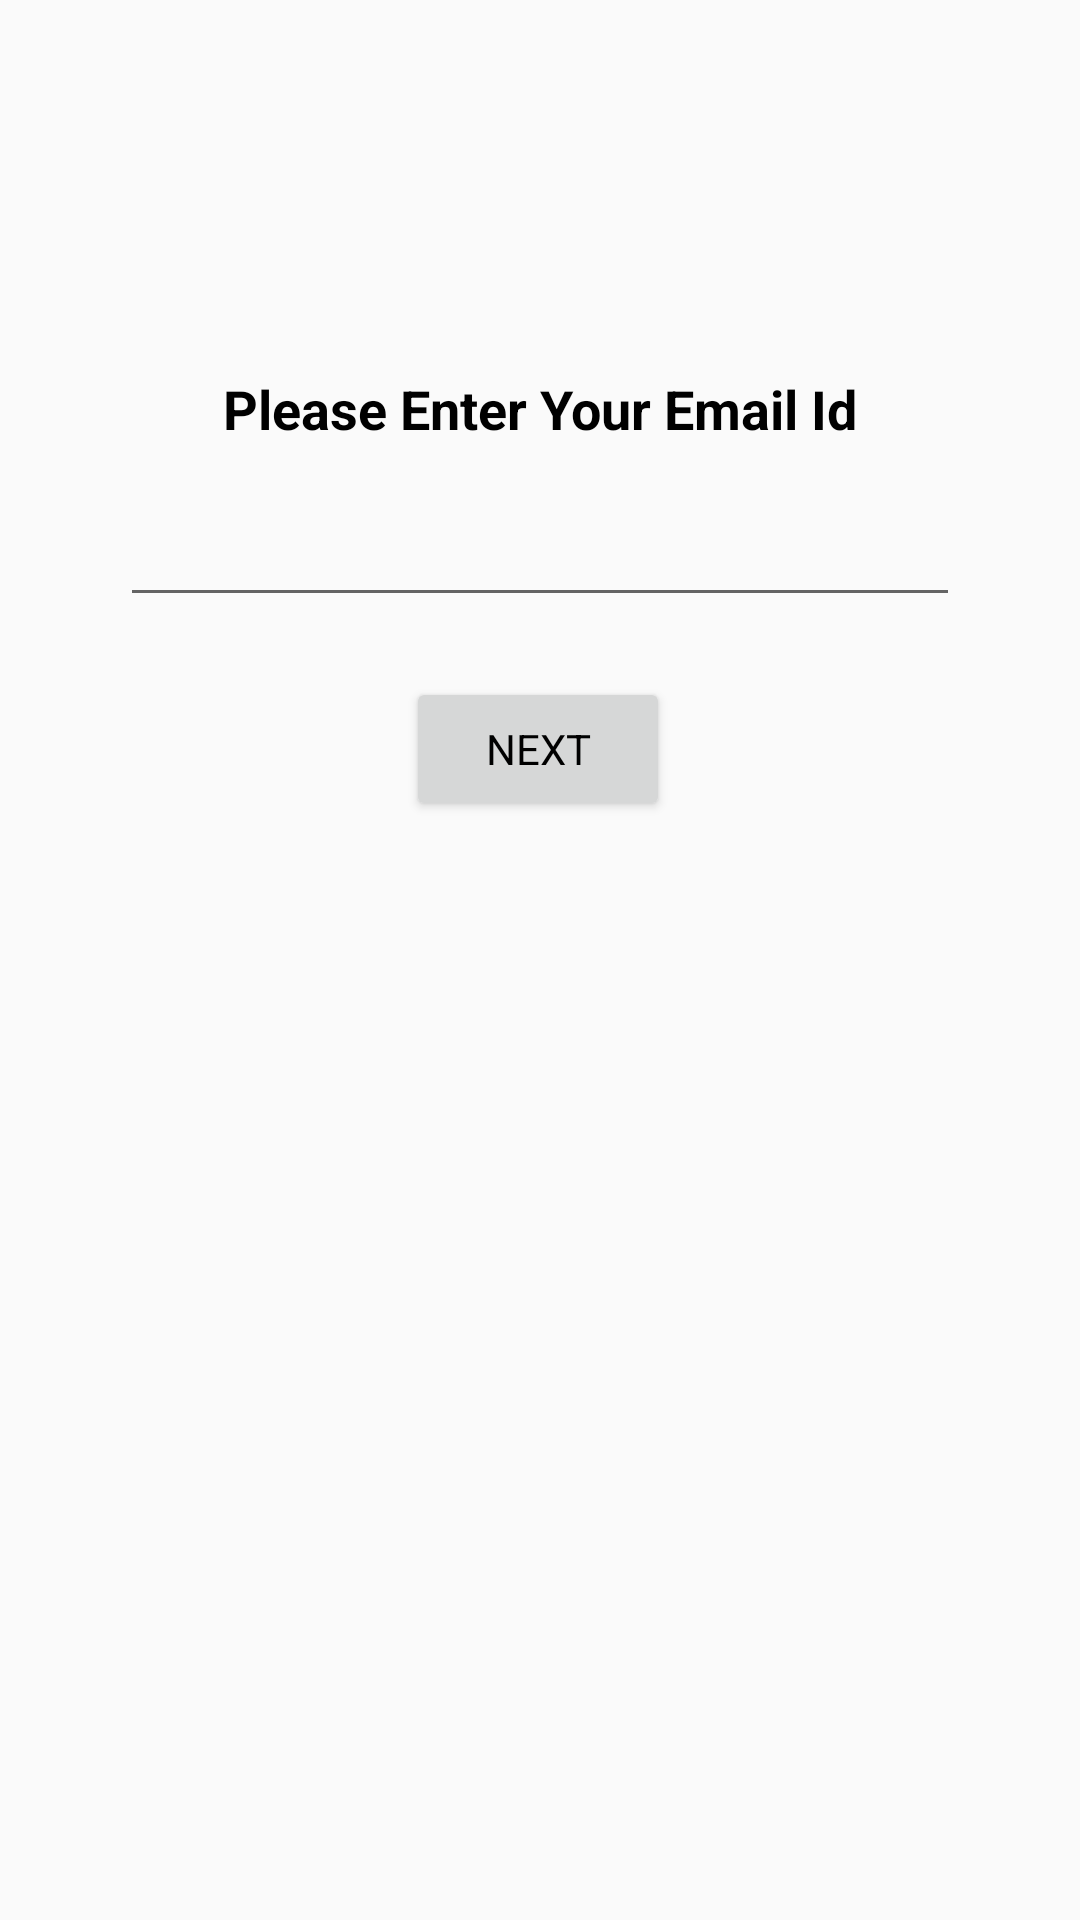

Write the Android layout XML for this screen, with the resource values it uses.
<!-- AndroidManifest.xml: application theme Second -->
<!-- res/layout/fragment_seond_fragmnet.xml -->
<?xml version="1.0" encoding="utf-8"?>
<layout
    xmlns:android="http://schemas.android.com/apk/res/android"
    xmlns:app="http://schemas.android.com/apk/res-auto"
    xmlns:tools="http://schemas.android.com/tools">

    <androidx.constraintlayout.widget.ConstraintLayout

        android:layout_width="match_parent"
        android:layout_height="match_parent"
        tools:context=".UI.fragments.FirstFragment">

        

        <TextView
            android:id="@+id/textView1"
            android:layout_width="match_parent"
            android:layout_height="wrap_content"
            android:layout_marginTop="124dp"
            android:gravity="center"
            android:text="Please Enter Your Email Id"
            android:textSize="18dp"
            android:textStyle="bold"
            app:layout_constraintEnd_toEndOf="parent"
            app:layout_constraintHorizontal_bias="0.0"
            app:layout_constraintStart_toStartOf="parent"
            app:layout_constraintTop_toTopOf="parent" />

        <EditText
            android:id="@+id/input_email"
            android:layout_width="match_parent"
            android:layout_height="wrap_content"
            android:layout_marginTop="16dp"
            app:layout_constraintEnd_toEndOf="parent"
            android:layout_marginLeft="40dp"
            android:layout_marginRight="40dp"
            app:layout_constraintStart_toStartOf="parent"
            app:layout_constraintTop_toBottomOf="@+id/textView1" />

        <Button
            android:id="@+id/btn_submit"
            android:layout_width="wrap_content"
            android:layout_height="wrap_content"
            android:layout_marginTop="20dp"
            android:text="Next"
            app:layout_constraintEnd_toEndOf="@+id/input_email"
            app:layout_constraintHorizontal_bias="0.497"
            app:layout_constraintStart_toStartOf="@+id/input_email"
            app:layout_constraintTop_toBottomOf="@+id/input_email" />

    </androidx.constraintlayout.widget.ConstraintLayout>
</layout>
<!-- resources referenced by this layout -->
<resources>
  <style name="Second" parent="Theme.AppCompat.Light.NoActionBar">
          
          <item name="colorPrimary">@android:color/holo_blue_dark</item>
          <item name="colorPrimaryDark">@android:color/holo_blue_dark</item>
          <item name="colorAccent">@android:color/holo_blue_bright</item>
          <item name="android:textColor">#000000</item>
          <item name="fontFamily">@font/abhaya_libre_medium</item>
          <item name="editTextColor">@android:color/holo_blue_light</item>
      </style>
      ///oragne
</resources>
